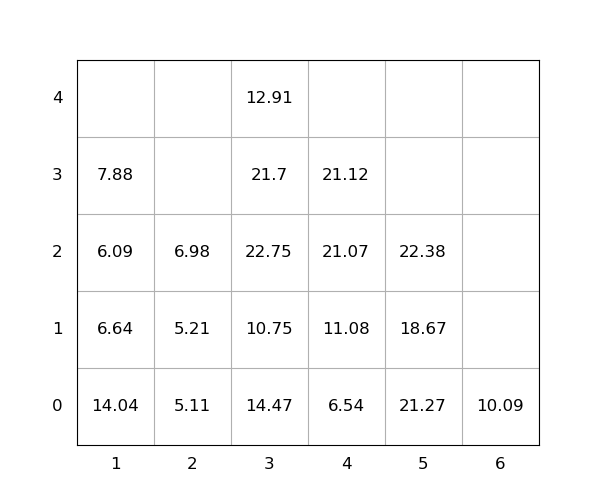

Data behind this chart, as committed beside it:
idx, loc_x, loc_y, loc_z, weight, group, score, seq, reloc, size(ft)
1, 4, 0, 0, 6.54, 0, 6.54, 0, 0, 20
2, 1, 0, 0, 14.04, 0, 14.04, 0, 1.0, 20
3, 3, 0, 0, 14.47, 0, 14.47, 0, 1.0, 20
4, 3, 0, 1, 10.75, 0, 10.75, 0, 1.0, 20
5, 3, 0, 2, 22.75, 0, 22.75, 0, 1.0, 20
6, 2, 0, 0, 5.11, 0, 5.11, 0, 0, 20
7, 5, 0, 0, 21.27, 0, 21.27, 0, 1.0, 20
8, 3, 0, 3, 21.7, 0, 21.7, 1, 1.0, 20
9, 3, 0, 4, 12.91, 0, 12.91, 2, 1.0, 20
10, 2, 0, 1, 5.21, 0, 5.21, 3, 1.0, 20
11, 4, 0, 1, 11.08, 0, 11.08, 4, 0, 20
12, 4, 0, 2, 21.07, 0, 21.07, 5, 1.0, 20
13, 1, 0, 1, 6.64, 0, 6.64, 6, 1.0, 20
14, 6, 0, 0, 10.09, 0, 10.09, 7, 0, 20
15, 4, 0, 3, 21.12, 0, 21.12, 8, 1.0, 20
16, 5, 0, 1, 18.67, 0, 18.67, 9, 1.0, 20
17, 5, 0, 2, 22.38, 0, 22.38, 10, 1.0, 20
18, 1, 0, 2, 6.09, 0, 6.09, 11, 1.0, 20
19, 2, 0, 2, 6.98, 0, 6.98, 12, 1.0, 20
20, 1, 0, 3, 7.88, 0, 7.88, 13, 1.0, 20
